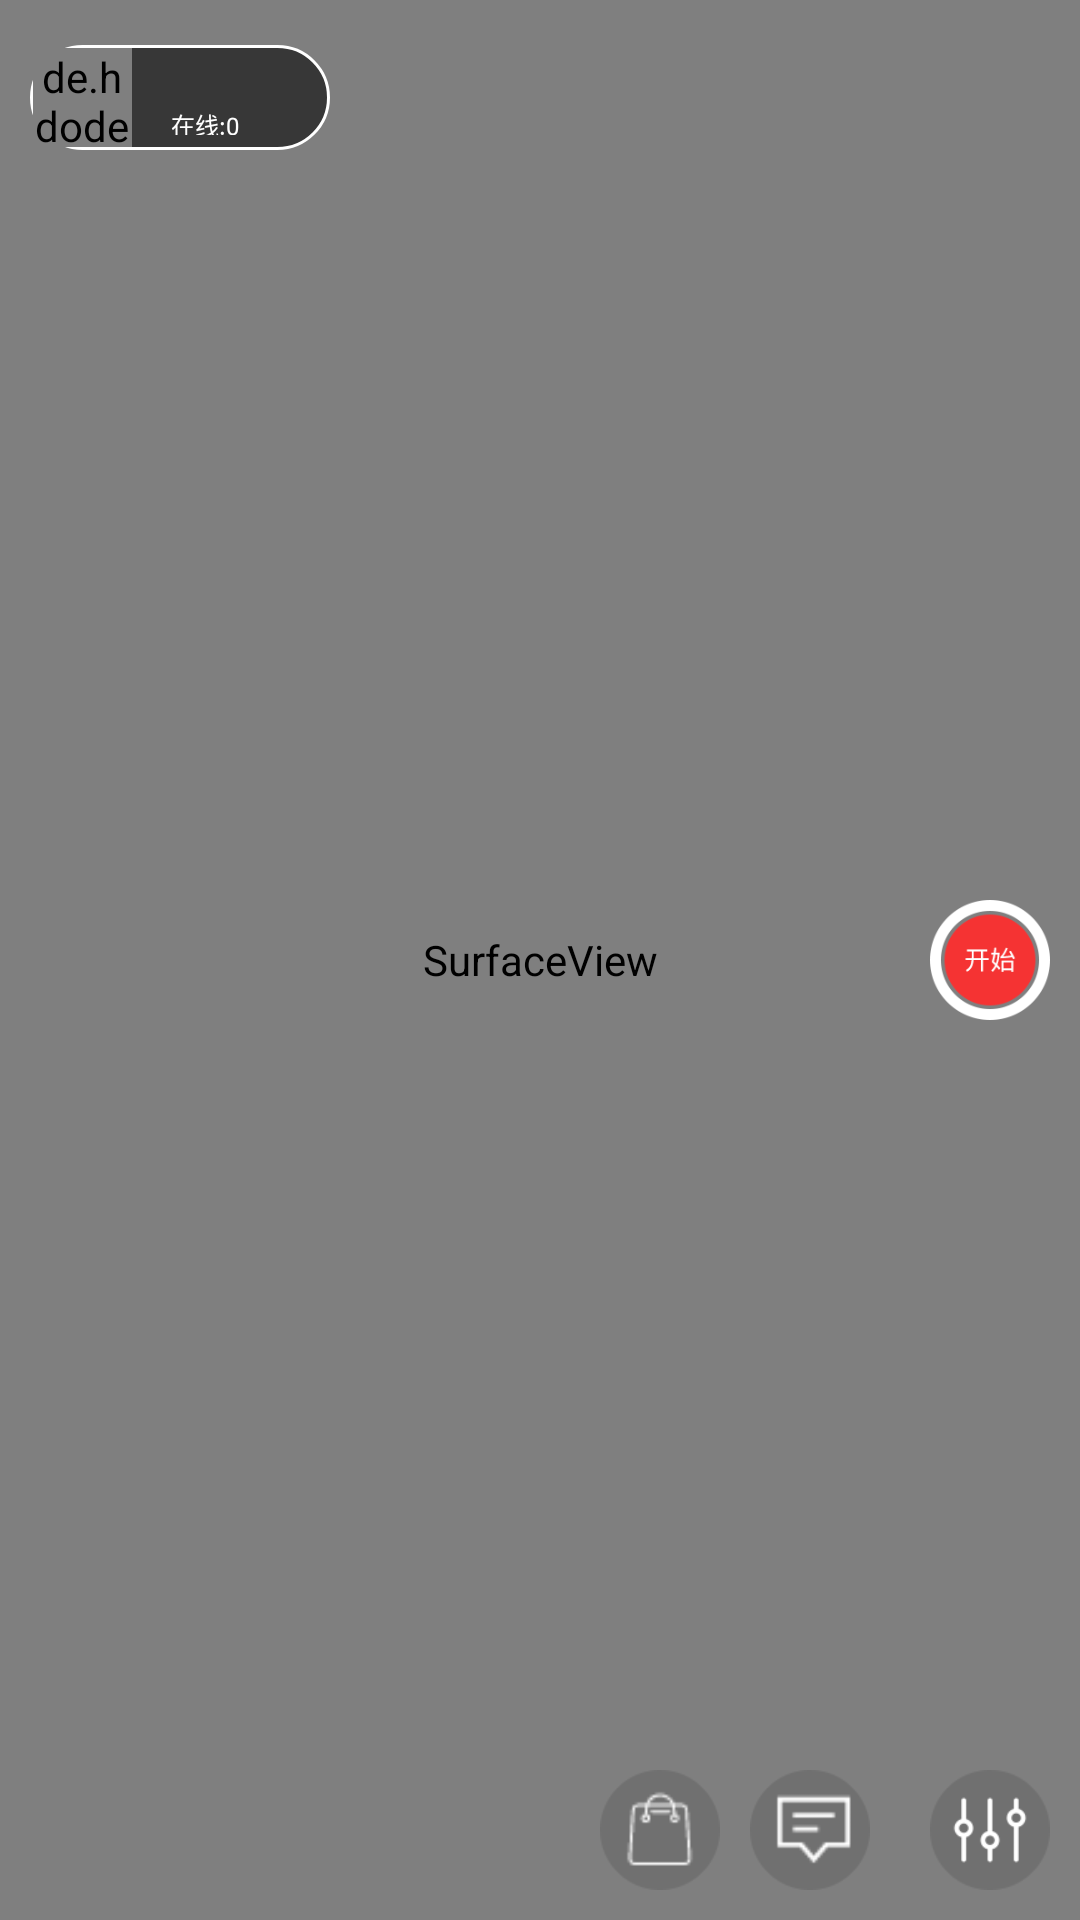

This screen was rendered from an Android layout file. Write that file and the resources it references.
<!-- AndroidManifest.xml: activity theme android:Theme.NoTitleBar.Fullscreen -->
<!-- res/layout/activity_live_camera.xml -->
<?xml version="1.0" encoding="utf-8"?>
<FrameLayout xmlns:android="http://schemas.android.com/apk/res/android"
             android:layout_width="match_parent"
             android:layout_height="match_parent"
             android:keepScreenOn="true"
             android:orientation="vertical">

    <SurfaceView
        android:id="@+id/camera_surface"
        android:layout_width="match_parent"
        android:layout_height="match_parent"/>

    <FrameLayout
        android:layout_width="match_parent"
        android:layout_height="wrap_content"
        android:background="@android:color/transparent"
        >
        <include layout="@layout/activity_camera"/>
    </FrameLayout>
</FrameLayout>
<!-- res/layout/activity_camera.xml (included above) -->
<?xml version="1.0" encoding="utf-8"?>
<RelativeLayout xmlns:android="http://schemas.android.com/apk/res/android"
                android:id="@+id/rl_main"
                android:layout_width="match_parent"
                android:layout_height="match_parent">

    <LinearLayout
        android:id="@+id/push_state_ll"
        android:layout_width="wrap_content"
        android:layout_height="140dp"
        android:layout_alignParentLeft="true"
        android:layout_centerVertical="true"
        android:layout_marginLeft="20dp"
        android:layout_marginTop="20dp"
        android:orientation="vertical"
        >
    </LinearLayout>

    <com.zmtmt.zhibohao.widget.CountTimeView
        android:id="@+id/count_time_view"
        android:layout_width="wrap_content"
        android:layout_height="wrap_content"
        android:layout_marginLeft="10dp"
        android:layout_marginTop="18dp"
        android:layout_toRightOf="@+id/lv"
        android:visibility="invisible"
        ></com.zmtmt.zhibohao.widget.CountTimeView>


    <LinearLayout
        android:layout_width="wrap_content"
        android:layout_height="wrap_content"
        android:layout_alignBottom="@+id/rl"
        android:layout_alignParentRight="true"
        android:layout_marginRight="70dp"
        android:orientation="horizontal">

        <ImageView
            android:id="@+id/btn_pro"
            android:layout_width="40.0dip"
            android:layout_height="40.0dip"
            android:layout_marginLeft="10dp"
            android:background="@drawable/base_click_effects_circle"
            android:src="@drawable/product"
            />

        <ImageView
            android:id="@+id/btn_talk"
            android:layout_width="40.0dip"
            android:layout_height="40.0dip"
            android:layout_marginLeft="10dp"
            android:background="@drawable/base_click_effects_circle"
            android:src="@drawable/comment"
            />
    </LinearLayout>

    <LinearLayout
        android:id="@+id/lv"
        android:layout_width="100dp"
        android:layout_height="35dp"
        android:layout_marginLeft="10dp"
        android:layout_marginTop="15dp"
        android:background="@drawable/textview_logo_style"
        android:gravity="center"
        android:orientation="horizontal"
        >

        <de.hdodenhof.circleimageview.CircleImageView
            android:id="@+id/wx_user_icon_iv"
            android:layout_width="33dp"
            android:layout_height="33dp"
            android:layout_marginLeft="1dp"
            />

        <LinearLayout
            android:layout_width="0dp"
            android:layout_height="wrap_content"
            android:layout_marginLeft="8dp"
            android:layout_weight="1"
            android:orientation="vertical"
            android:padding="5dp"
            >

            <TextView
                android:id="@+id/wx_user_name_tv"
                android:layout_width="wrap_content"
                android:layout_height="wrap_content"
                android:ellipsize="end"
                android:maxEms="3"
                android:singleLine="true"
                android:textColor="#ffffff"
                android:textSize="10sp"
                />

            <LinearLayout
                android:layout_width="wrap_content"
                android:layout_height="wrap_content"
                android:layout_marginTop="2dp"
                android:orientation="horizontal"
                >

                <TextView
                    android:layout_width="wrap_content"
                    android:layout_height="wrap_content"
                    android:layout_alignParentTop="true"
                    android:layout_centerHorizontal="true"
                    android:text="@string/liveroom_person_state"
                    android:textColor="#ffffff"
                    android:textSize="8sp"/>

                <TextView
                    android:id="@+id/tv_watch_person"
                    android:layout_width="wrap_content"
                    android:layout_height="wrap_content"
                    android:layout_alignParentTop="true"
                    android:layout_centerHorizontal="true"
                    android:ellipsize="end"
                    android:singleLine="true"
                    android:text="0"
                    android:textColor="#ffffff"
                    android:textSize="8sp"/>

            </LinearLayout>

        </LinearLayout>

    </LinearLayout>

    <RelativeLayout
        android:id="@+id/rl"
        android:layout_width="60.0dip"
        android:layout_height="fill_parent"
        android:layout_alignParentRight="true"
        android:layout_alignParentTop="true"
        android:layout_marginBottom="10dp"
        android:layout_marginTop="10dp">

        <ImageView
            android:id="@+id/iv_push"
            android:layout_width="40.0dip"
            android:layout_height="40.0dip"
            android:layout_centerHorizontal="true"
            android:layout_centerVertical="true"
            android:background="@drawable/ic_video_start"/>

        <ImageView
            android:id="@+id/iv_settings"
            android:layout_width="40dp"
            android:layout_height="40dp"
            android:layout_alignParentBottom="true"
            android:layout_centerHorizontal="true"
            android:layout_centerVertical="true"
            android:background="@drawable/base_click_effects_circle"
            android:src="@drawable/button_setting"
            />
    </RelativeLayout>
</RelativeLayout>
<!-- resources referenced by this layout -->
<resources>
  <!-- drawable base_click_effects_circle: png bitmap (drawable-xhdpi, 412 bytes) -->
  <!-- drawable button_setting: png bitmap (drawable-xhdpi, 805 bytes) -->
  <!-- drawable comment: png bitmap (drawable-xhdpi, 496 bytes) -->
  <!-- drawable ic_video_start: png bitmap (drawable-xhdpi, 5746 bytes) -->
  <!-- drawable product: png bitmap (drawable-xhdpi, 718 bytes) -->
  <!-- drawable textview_logo_style (drawable) -->
  <?xml version="1.0" encoding="utf-8"?>
  <shape xmlns:android="http://schemas.android.com/apk/res/android">
      <solid android:color="#90000000"/>
      <stroke android:width="1dp" android:color="#fff"/>
      <corners android:topLeftRadius="30dp"
          android:topRightRadius="30dp"
          android:bottomLeftRadius="30dp"
          android:bottomRightRadius="30dp"/>
  </shape>
  <string name="liveroom_person_state">在线:</string>
</resources>
